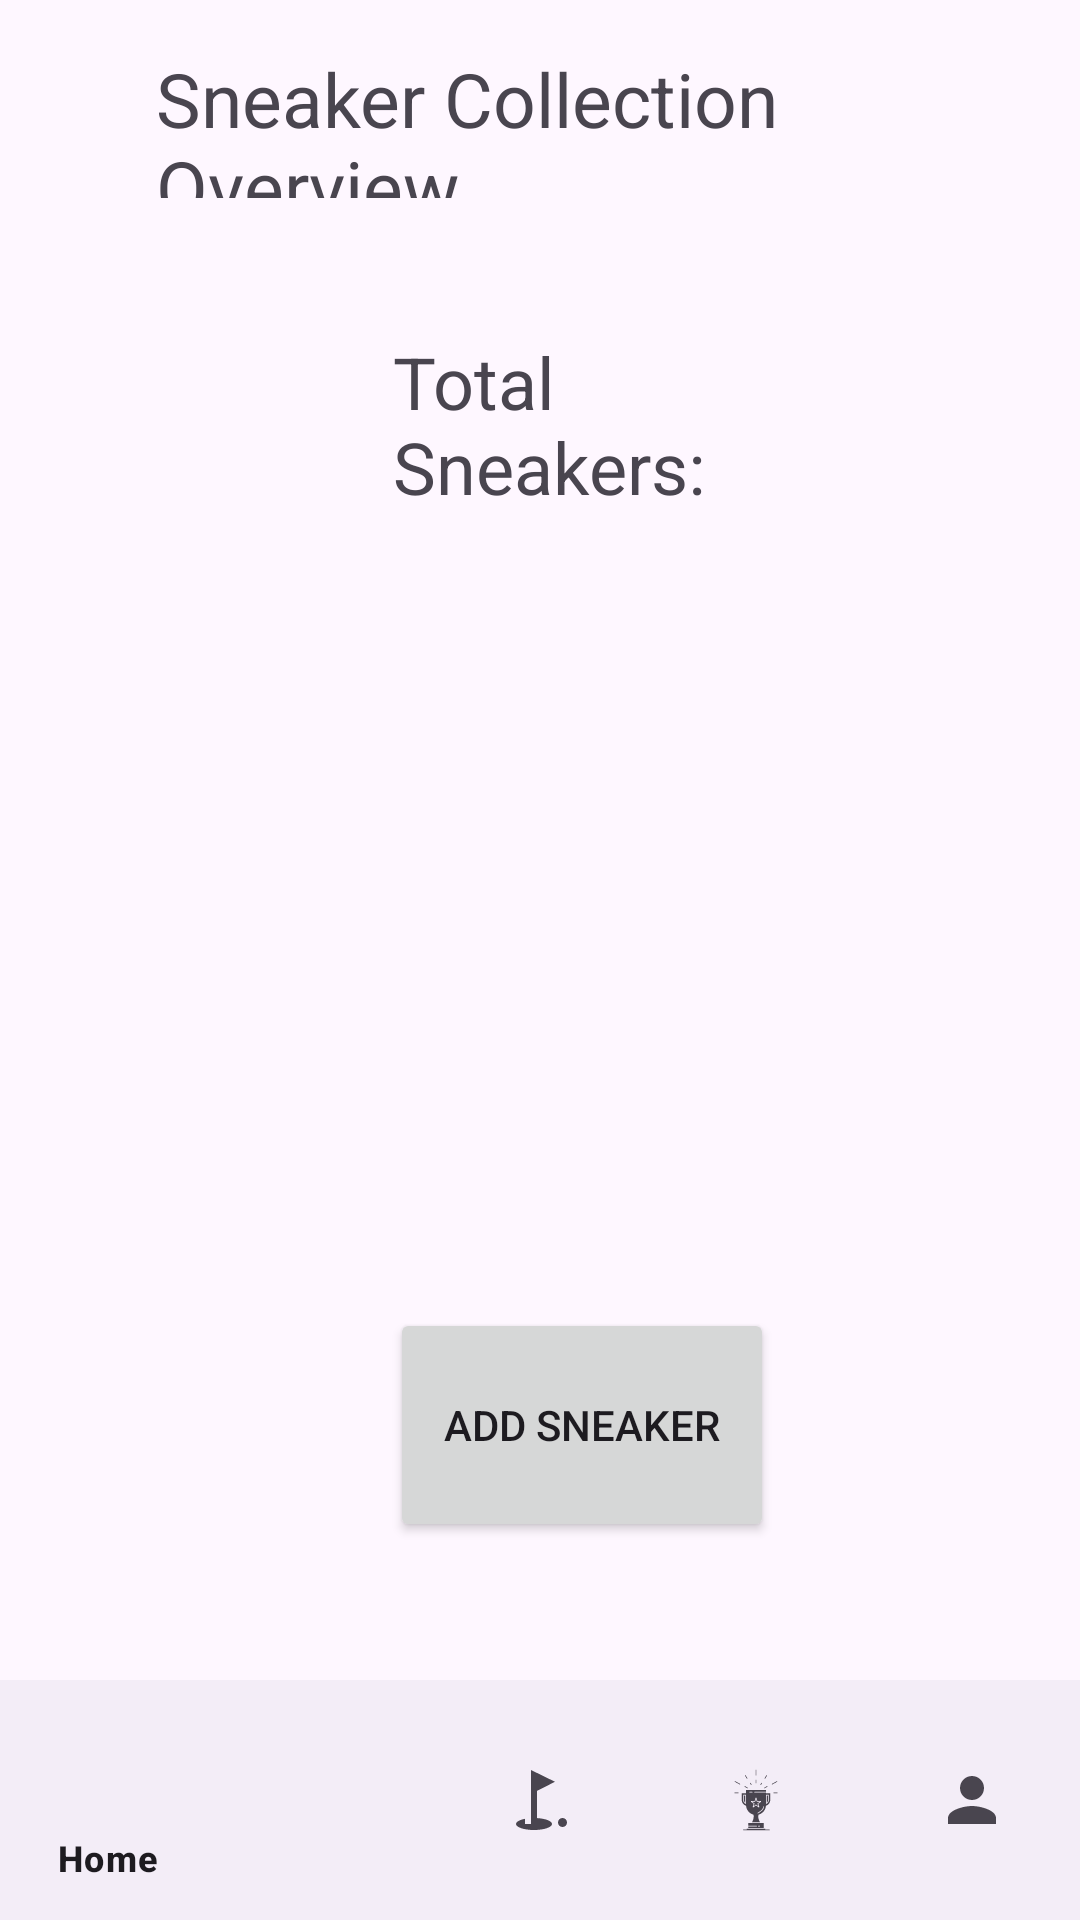

Write the Android layout XML for this screen, with the resource values it uses.
<!-- AndroidManifest.xml: application theme Theme.SneakerSnap -->
<!-- res/layout/activity_homepage.xml -->
<?xml version="1.0" encoding="utf-8"?>
<RelativeLayout xmlns:android="http://schemas.android.com/apk/res/android"
    android:layout_width="match_parent"
    android:layout_height="match_parent"
    xmlns:app="http://schemas.android.com/apk/res-auto">

    <TextView
        android:id="@+id/welcomeText"
        android:layout_width="wrap_content"
        android:layout_height="wrap_content"
        android:layout_above="@+id/collectionOverviewText"
        android:layout_centerHorizontal="true"
        android:layout_marginTop="20dp"
        android:layout_marginBottom="55dp"
        android:text="Welcome!"
        android:textSize="24sp" />


    <Button
        android:id="@+id/btnAddSneaker"
        android:layout_width="179dp"
        android:layout_height="78dp"
        android:layout_above="@+id/bottomNavigationView"
        android:layout_alignParentStart="true"
        android:layout_alignParentEnd="true"
        android:layout_marginStart="130dp"
        android:layout_marginEnd="102dp"
        android:layout_marginBottom="46dp"
        android:text="Add Sneaker" />

    <TextView
        android:id="@+id/collectionOverviewText"
        android:layout_width="wrap_content"
        android:layout_height="50dp"
        android:layout_above="@+id/totalSneakersText"
        android:layout_alignParentStart="true"
        android:layout_alignParentEnd="true"
        android:layout_marginStart="52dp"
        android:layout_marginEnd="43dp"
        android:layout_marginBottom="45dp"
        android:text="Sneaker Collection Overview"
        android:textSize="25sp" />

    <TextView
        android:id="@+id/totalSneakersText"
        android:layout_width="wrap_content"
        android:layout_height="55dp"
        android:layout_above="@+id/btnAddSneaker"
        android:layout_alignParentStart="true"
        android:layout_alignParentEnd="true"
        android:layout_marginStart="131dp"
        android:layout_marginEnd="111dp"
        android:layout_marginBottom="270dp"
        android:text="Total Sneakers: "
        android:textSize="24sp" />


    <com.google.android.material.bottomnavigation.BottomNavigationView
        android:id="@+id/bottomNavigationView"
        android:layout_width="match_parent"
        android:layout_height="wrap_content"
        android:layout_alignParentBottom="true"
        app:menu="@menu/bottom_navigation_menu" />

</RelativeLayout>
<!-- resources referenced by this layout -->
<resources>
  <style name="Theme.SneakerSnap" parent="Base.Theme.SneakerSnap" />
  <style name="Base.Theme.SneakerSnap" parent="Theme.Material3.DayNight.NoActionBar">
          
          
      </style>
</resources>
